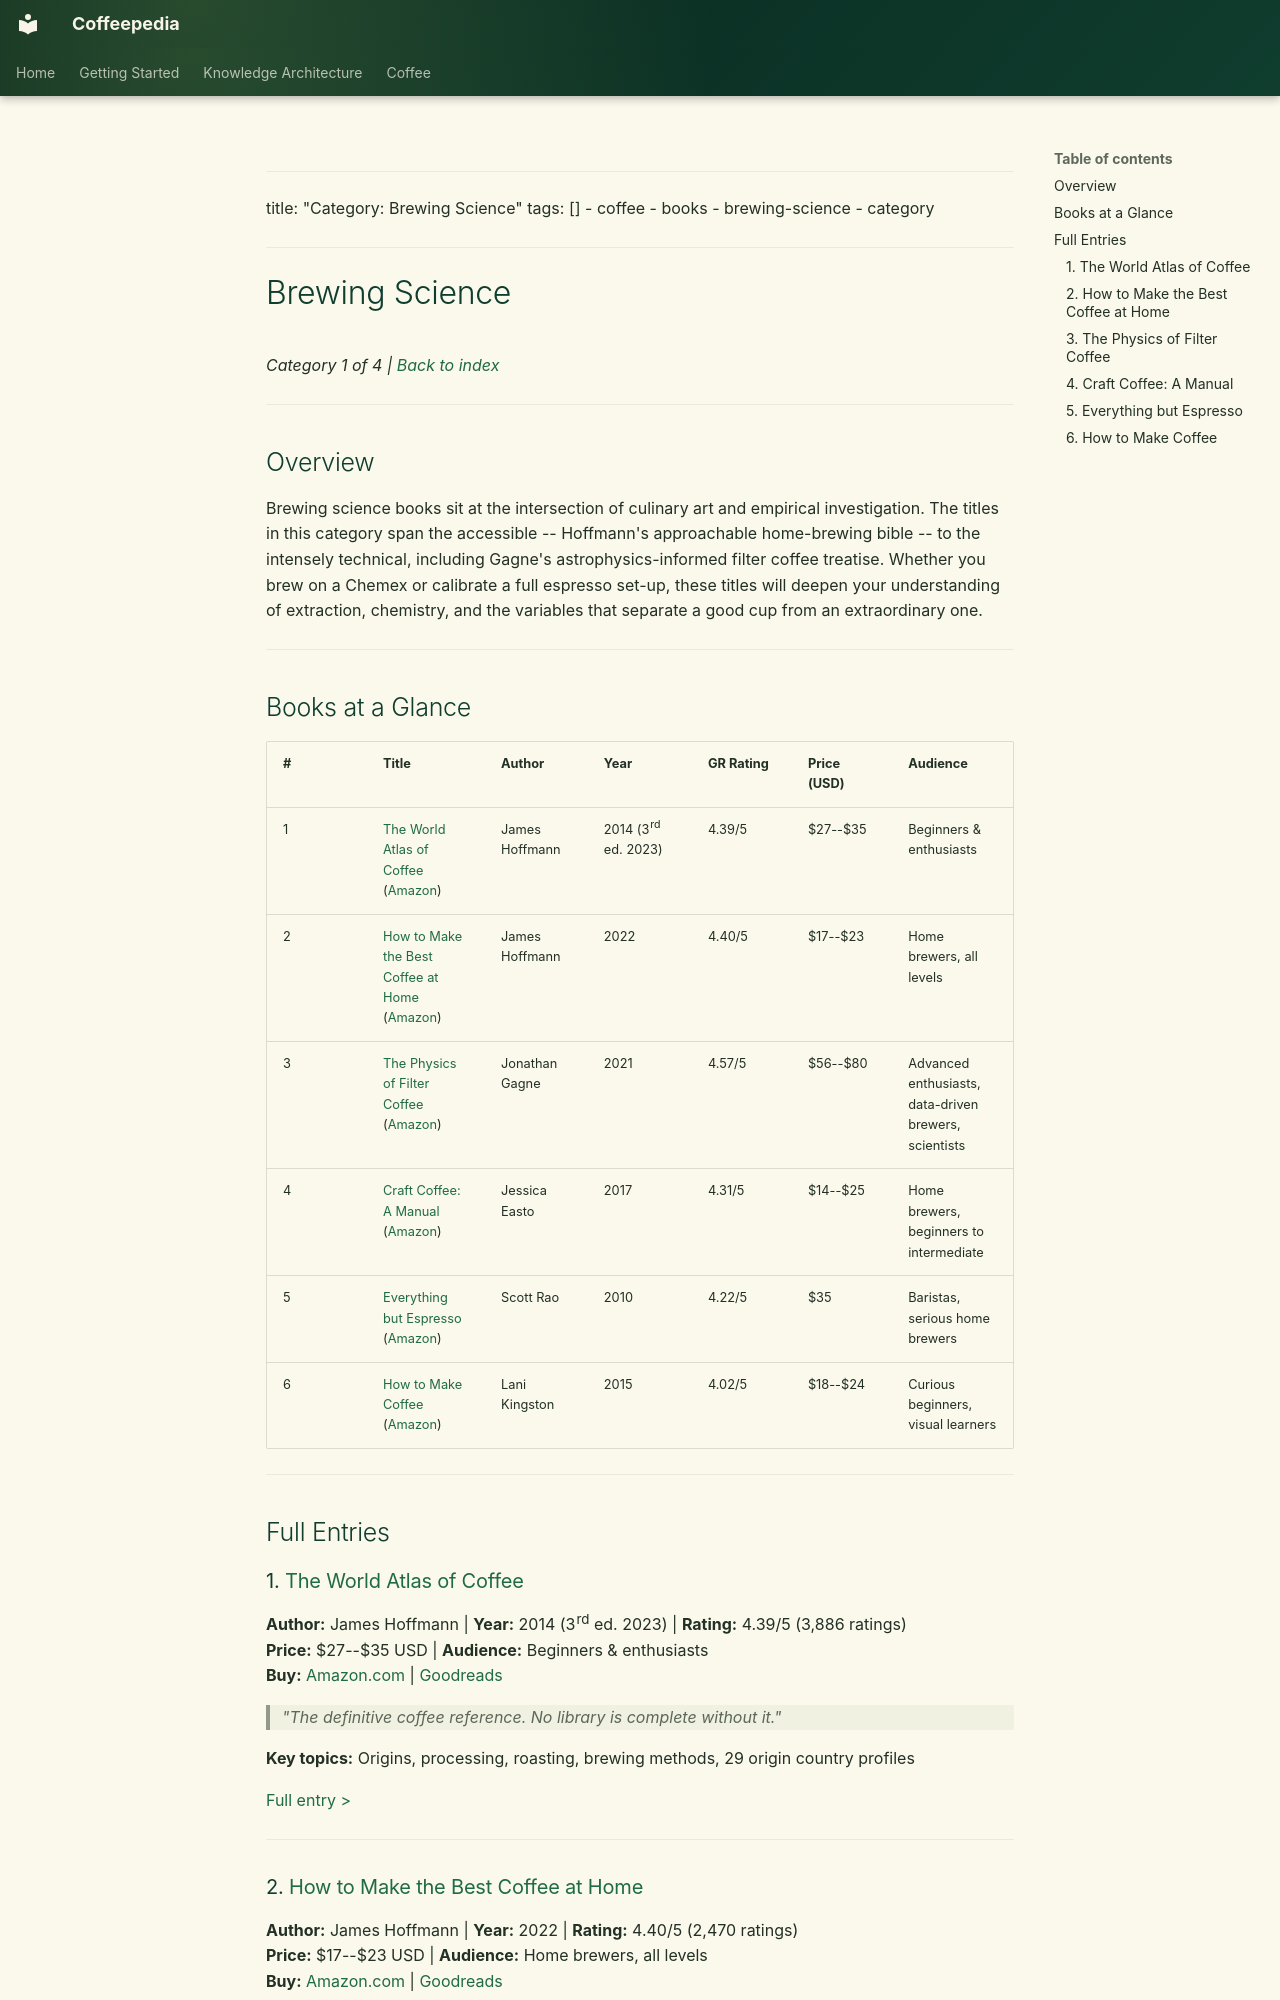

repository: Vauldt/all-about-coffee · page: coffee/books/categories/brewing-science/index.html · generator: mkdocs

---
title: "Category: Brewing Science"
tags: []
  - coffee
  - books
  - brewing-science
  - category
---

# Brewing Science

*Category 1 of 4 | [Back to index](../readme.md)*

---

## Overview

Brewing science books sit at the intersection of culinary art and empirical investigation. The titles in this category span the accessible -- Hoffmann's approachable home-brewing bible -- to the intensely technical, including Gagne's astrophysics-informed filter coffee treatise. Whether you brew on a Chemex or calibrate a full espresso set-up, these titles will deepen your understanding of extraction, chemistry, and the variables that separate a good cup from an extraordinary one.

---

## Books at a Glance

| # | Title | Author | Year | GR Rating | Price (USD) | Audience |
|---|---|---|---|---|---|---|
| 1 | [The World Atlas of Coffee](../books/01-world-atlas-of-coffee.md) ([Amazon](https://www.amazon.com/dp/1784725277)) | James Hoffmann | 2014 (3rd ed. 2023) | 4.39/5 | $27--$35 | Beginners & enthusiasts |
| 2 | [How to Make the Best Coffee at Home](../books/02-how-to-make-the-best-coffee-at-home.md) ([Amazon](https://www.amazon.com/dp/1784727245)) | James Hoffmann | 2022 | 4.40/5 | $17--$23 | Home brewers, all levels |
| 3 | [The Physics of Filter Coffee](../books/03-physics-of-filter-coffee.md) ([Amazon](https://www.amazon.com/dp/0578246082)) | Jonathan Gagne | 2021 | 4.57/5 | $56--$80 | Advanced enthusiasts, data-driven brewers, scientists |
| 4 | [Craft Coffee: A Manual](../books/04-craft-coffee-a-manual.md) ([Amazon](https://www.amazon.com/dp/1572842334)) | Jessica Easto | 2017 | 4.31/5 | $14--$25 | Home brewers, beginners to intermediate |
| 5 | [Everything but Espresso](../books/05-everything-but-espresso.md) ([Amazon](https://www.amazon.com/dp/0615519423)) | Scott Rao | 2010 | 4.22/5 | $35 | Baristas, serious home brewers |
| 6 | [How to Make Coffee](../books/06-how-to-make-coffee-science.md) ([Amazon](https://www.amazon.com/dp/1419715844)) | Lani Kingston | 2015 | 4.02/5 | $18--$24 | Curious beginners, visual learners |


---

## Full Entries


### 1. [The World Atlas of Coffee](../books/01-world-atlas-of-coffee.md)

**Author:** James Hoffmann | **Year:** 2014 (3rd ed. 2023) | **Rating:** 4.39/5 (3,886 ratings)  
**Price:** $27--$35 USD | **Audience:** Beginners & enthusiasts  
**Buy:** [Amazon.com](https://www.amazon.com/dp/1784725277) | [Goodreads](https://www.goodreads.com/book/show/22845506-the-world-atlas-of-coffee)

> *"The definitive coffee reference. No library is complete without it."*

**Key topics:** Origins, processing, roasting, brewing methods, 29 origin country profiles

[Full entry >](../books/01-world-atlas-of-coffee.md)

---

### 2. [How to Make the Best Coffee at Home](../books/02-how-to-make-the-best-coffee-at-home.md)

**Author:** James Hoffmann | **Year:** 2022 | **Rating:** 4.40/5 (2,470 ratings)  
**Price:** $17--$23 USD | **Audience:** Home brewers, all levels  
**Buy:** [Amazon.com](https://www.amazon.com/dp/1784727245) | [Goodreads](https://www.goodreads.com/book/show/61275658-how-to-make-the-best-coffee-at-home)

> *"Accessible, elegant, and the best one-stop home brewing guide available."*

**Key topics:** Buying beans, equipment essentials, tasting, brewing guides, iced coffee, espresso

[Full entry >](../books/02-how-to-make-the-best-coffee-at-home.md)

---
